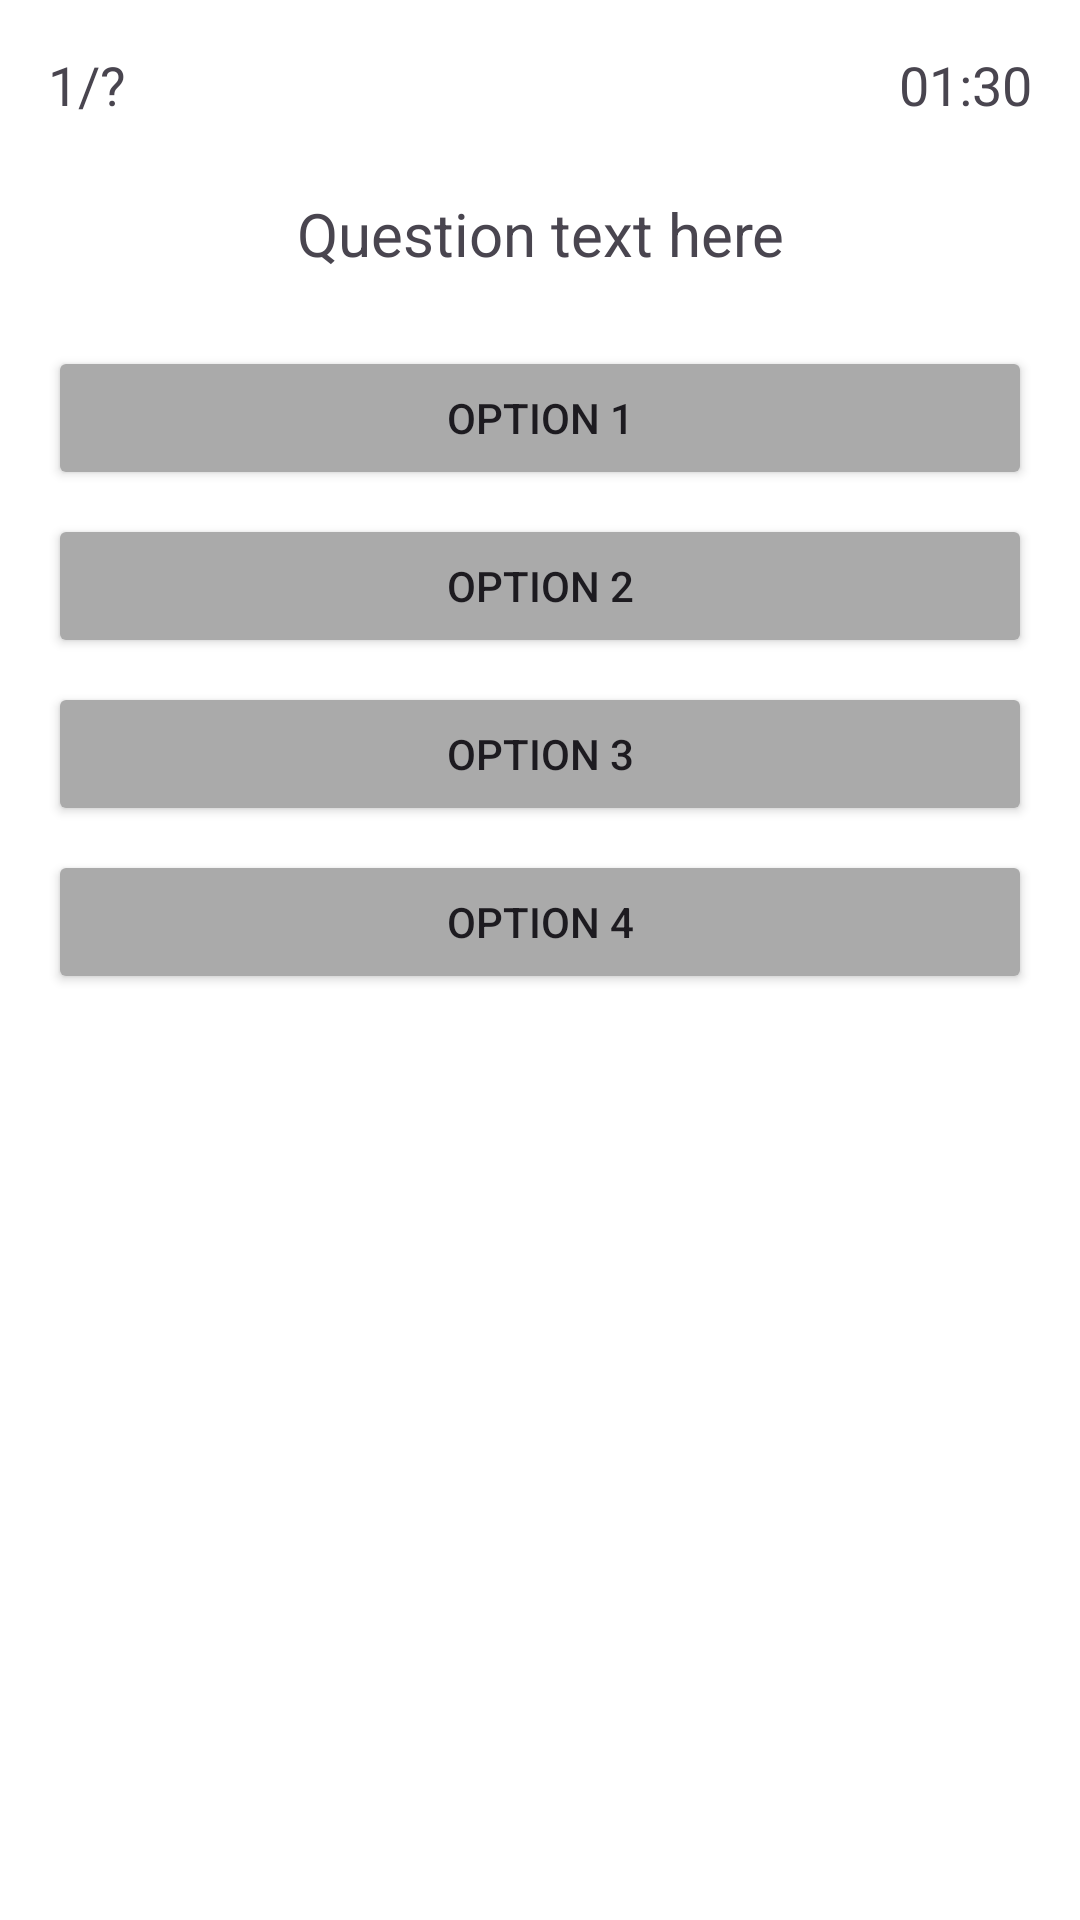

This screen was rendered from an Android layout file. Write that file and the resources it references.
<!-- AndroidManifest.xml: application theme Theme.TerraTrial -->
<!-- res/layout/fragment_geography_timer_challenge.xml -->
<?xml version="1.0" encoding="utf-8"?>
<LinearLayout xmlns:android="http://schemas.android.com/apk/res/android"
    android:layout_width="match_parent"
    android:layout_height="match_parent"
    android:orientation="vertical"
    android:padding="16dp"
    android:background="@android:color/white">

    <LinearLayout
        android:layout_width="match_parent"
        android:layout_height="wrap_content"
        android:orientation="horizontal"
        android:gravity="center_vertical"
        android:layout_marginBottom="24dp">

        <TextView
            android:id="@+id/questionCounter"
            android:layout_width="wrap_content"
            android:layout_height="wrap_content"
            android:text="1/?"
            android:textSize="18sp"
            android:layout_weight="1"/>

        <TextView
            android:id="@+id/timerText"
            android:layout_width="wrap_content"
            android:layout_height="wrap_content"
            android:text="01:30"
            android:textSize="18sp"/>
    </LinearLayout>

    <ImageView
        android:id="@+id/flagImage"
        android:layout_width="200dp"
        android:layout_height="120dp"
        android:layout_gravity="center_horizontal"
        android:layout_marginBottom="24dp"
        android:visibility="gone"
        android:contentDescription="Country flag"/>

    <TextView
        android:id="@+id/questionText"
        android:layout_width="match_parent"
        android:layout_height="wrap_content"
        android:text="Question text here"
        android:textSize="20sp"
        android:layout_marginBottom="24dp"
        android:gravity="center"/>

    <Button
        android:id="@+id/option1"
        android:layout_width="match_parent"
        android:layout_height="wrap_content"
        android:text="Option 1"
        android:layout_marginBottom="8dp"
        android:backgroundTint="@android:color/darker_gray"/>

    <Button
        android:id="@+id/option2"
        android:layout_width="match_parent"
        android:layout_height="wrap_content"
        android:text="Option 2"
        android:layout_marginBottom="8dp"
        android:backgroundTint="@android:color/darker_gray"/>

    <Button
        android:id="@+id/option3"
        android:layout_width="match_parent"
        android:layout_height="wrap_content"
        android:text="Option 3"
        android:layout_marginBottom="8dp"
        android:backgroundTint="@android:color/darker_gray"/>

    <Button
        android:id="@+id/option4"
        android:layout_width="match_parent"
        android:layout_height="wrap_content"
        android:text="Option 4"
        android:layout_marginBottom="8dp"
        android:backgroundTint="@android:color/darker_gray"/>

</LinearLayout>
<!-- resources referenced by this layout -->
<resources>
  <style name="Theme.TerraTrial" parent="Theme.Material3.DayNight.NoActionBar">
  
          <item name="android:statusBarColor">@android:color/black</item>
          
          <item name="colorPrimary">@color/black</item>
          <item name="colorPrimaryVariant">@color/black</item>
          <item name="colorOnPrimary">@android:color/black</item>
          
      </style>
  <color name="black">#000000</color>
</resources>
